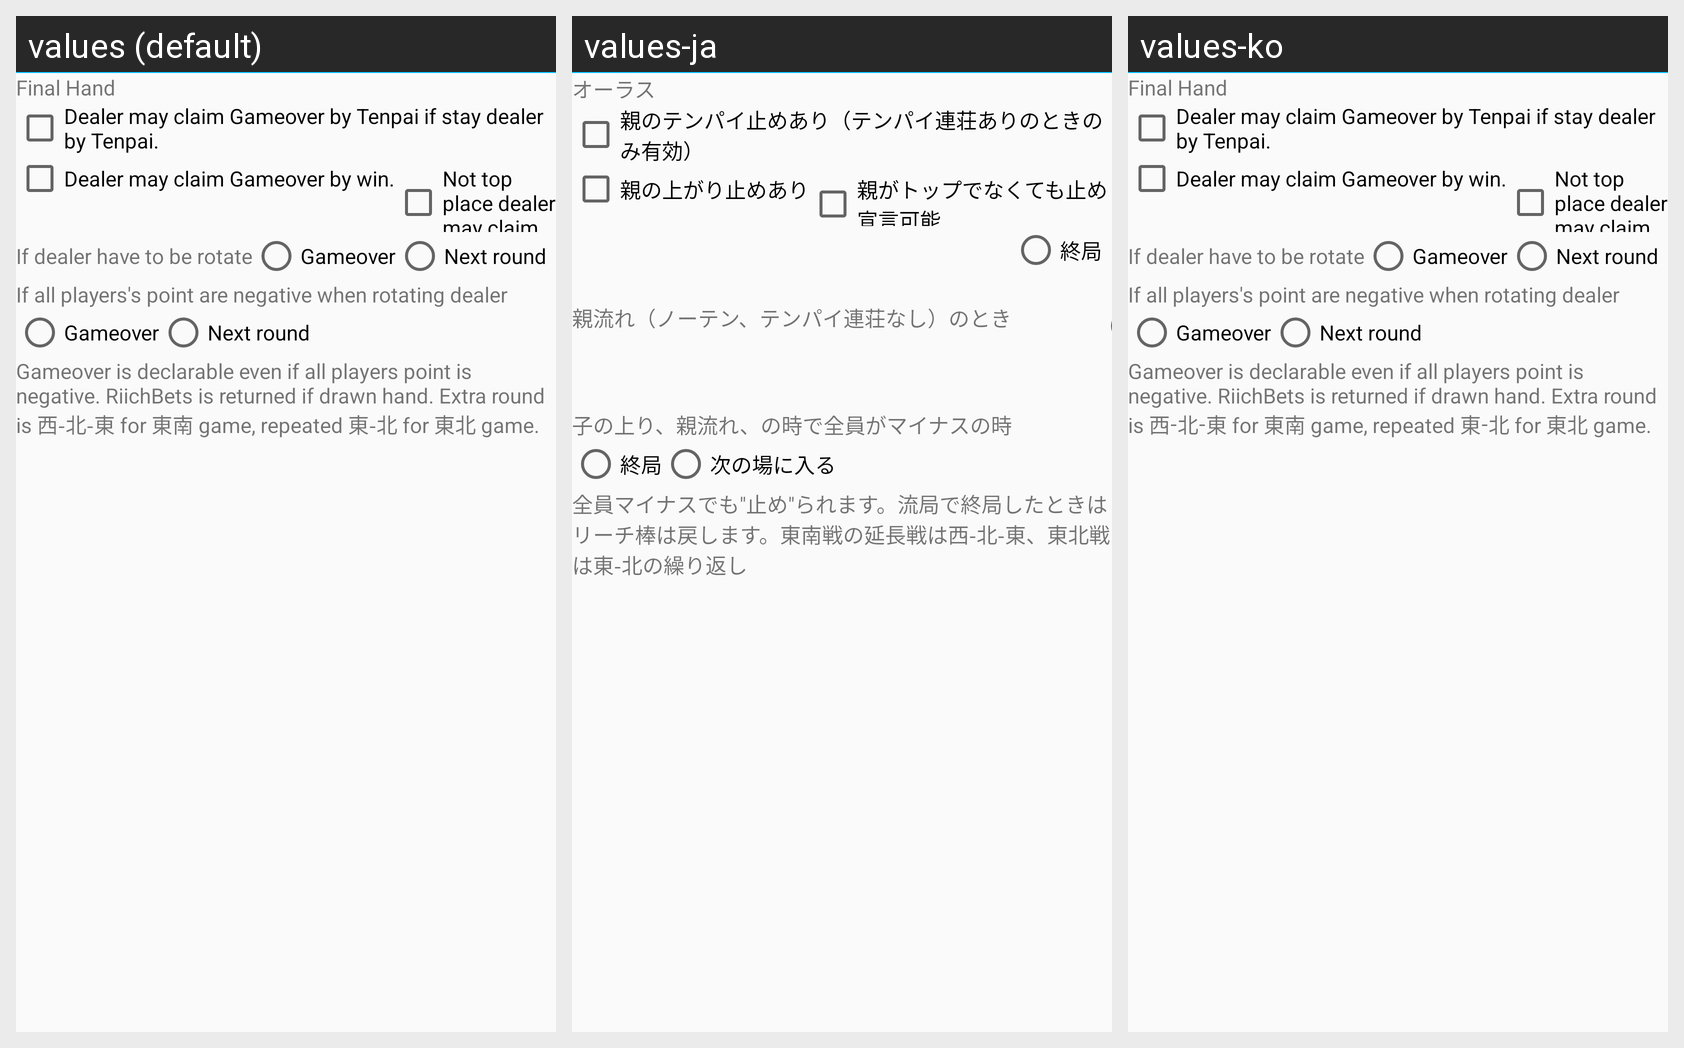

This grid shows one Android layout under several languages. Give, for every string resource on the screen, its name, the default text and each shown locale's text.
Android screen res/layout/setting_rule_opt_final_theme.xml rendered under 3 locales, left to right: values (default), values-ja, values-ko. Device: Nexus 5 (rendered at 1080×1920; each locale shown at half size, 540×960, under a caption strip naming it); theme AppTheme.NoActionBar.
Strings drawn on this screen, with the default value and each locale's value (text and hints the layout hard-codes, and strings that could not be matched under every locale, appear in the picture but are not listed):

Label_FinalLast
  values: Final Hand
  values-ja: オーラス
  values-ko: Final Hand  [not translated; the default value is used]

Label_ClosablePending
  values: Dealer may claim Gameover by Tenpai if stay dealer by Tenpai.
  values-ja: 親のテンパイ止めあり（テンパイ連荘ありのときのみ有効）
  values-ko: Dealer may claim Gameover by Tenpai if stay dealer by Tenpai.  [not translated; the default value is used]

Label_ClosableRon
  values: Dealer may claim Gameover by win.
  values-ja: 親の上がり止めあり
  values-ko: Dealer may claim Gameover by win.  [not translated; the default value is used]

Label_ClosableNotTop
  values: Not top place dealer may claim.
  values-ja: 親がトップでなくても止め宣言可能
  values-ko: Not top place dealer may claim.  [not translated; the default value is used]

Label_FinalLastDealerNotPending
  values: If dealer have to be rotate
  values-ja: 親流れ（ノーテン、テンパイ連荘なし）のとき
  values-ko: If dealer have to be rotate  [not translated; the default value is used]

Label_CloseGame
  values: Gameover
  values-ja: 終局
  values-ko: Gameover  [not translated; the default value is used]

Label_NextRound
  values: Next round
  values-ja: 次の場に入る
  values-ko: Next round  [not translated; the default value is used]

Label_FinalLastAllMinus
  values: If all players's point are negative when rotating dealer
  values-ja: 子の上り、親流れ、の時で全員がマイナスの時
  values-ko: If all players's point are negative when rotating dealer  [not translated; the default value is used]

Label_FinalLastComment
  values: Gameover is declarable even if all players point is negative. RiichBets is returned if drawn hand. Extra round is 西-北-東 for 東南 game, repeated 東-北 for 東北 game.
  values-ja: 全員マイナスでも"止め"られます。流局で終局したときはリーチ棒は戻します。東南戦の延長戦は西-北-東、東北戦は東-北の繰り返し
  values-ko: Gameover is declarable even if all players point is negative. RiichBets is returned if drawn hand. Extra round is 西-北-東 for 東南 game, repeated 東-北 for 東北 game.  [not translated; the default value is used]
